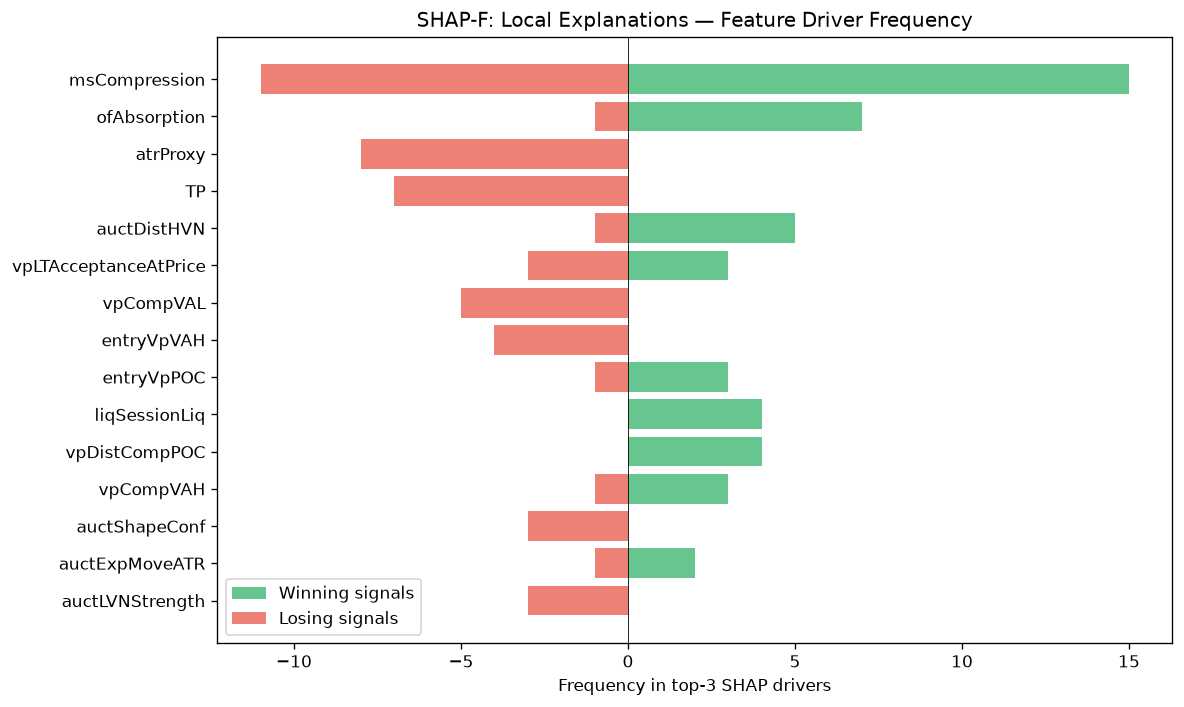

The file beside this chart, header and first rows:
feature, win_top3_freq, lose_top3_freq, total_top3_freq, win_bias
msCompression, 15, 11, 26, 0.5769
ofAbsorption, 7, 1, 8, 0.875
atrProxy, 0, 8, 8, 0.0
TP, 0, 7, 7, 0.0
auctDistHVN, 5, 1, 6, 0.8333
vpLTAcceptanceAtPrice, 3, 3, 6, 0.5
vpCompVAL, 0, 5, 5, 0.0
entryVpVAH, 0, 4, 4, 0.0
entryVpPOC, 3, 1, 4, 0.75
liqSessionLiq, 4, 0, 4, 1
vpDistCompPOC, 4, 0, 4, 1
vpCompVAH, 3, 1, 4, 0.75
auctShapeConf, 0, 3, 3, 0.0
auctExpMoveATR, 2, 1, 3, 0.6667
auctLVNStrength, 0, 3, 3, 0.0
msContext, 0, 3, 3, 0.0
ofFlowIntensity, 3, 0, 3, 1
entryVpVAL, 2, 0, 2, 1
auctTargetPrice, 0, 2, 2, 0.0
liqEqualHL, 0, 2, 2, 0.0
vpLTTransitionScore, 1, 1, 2, 0.5
auctTargetProb, 2, 0, 2, 1
vpVAH, 0, 1, 1, 0.0
vpLTPOC30d, 1, 0, 1, 1
liqDensity, 0, 1, 1, 0.0
auctTargetConf, 1, 0, 1, 1
vpLTPOC10d, 1, 0, 1, 1
vpLTPOC60d, 0, 1, 1, 0.0
smZoneQuality, 1, 0, 1, 1
entryLTNearestZoneStrength, 1, 0, 1, 1
vpBestHVN, 1, 0, 1, 1
